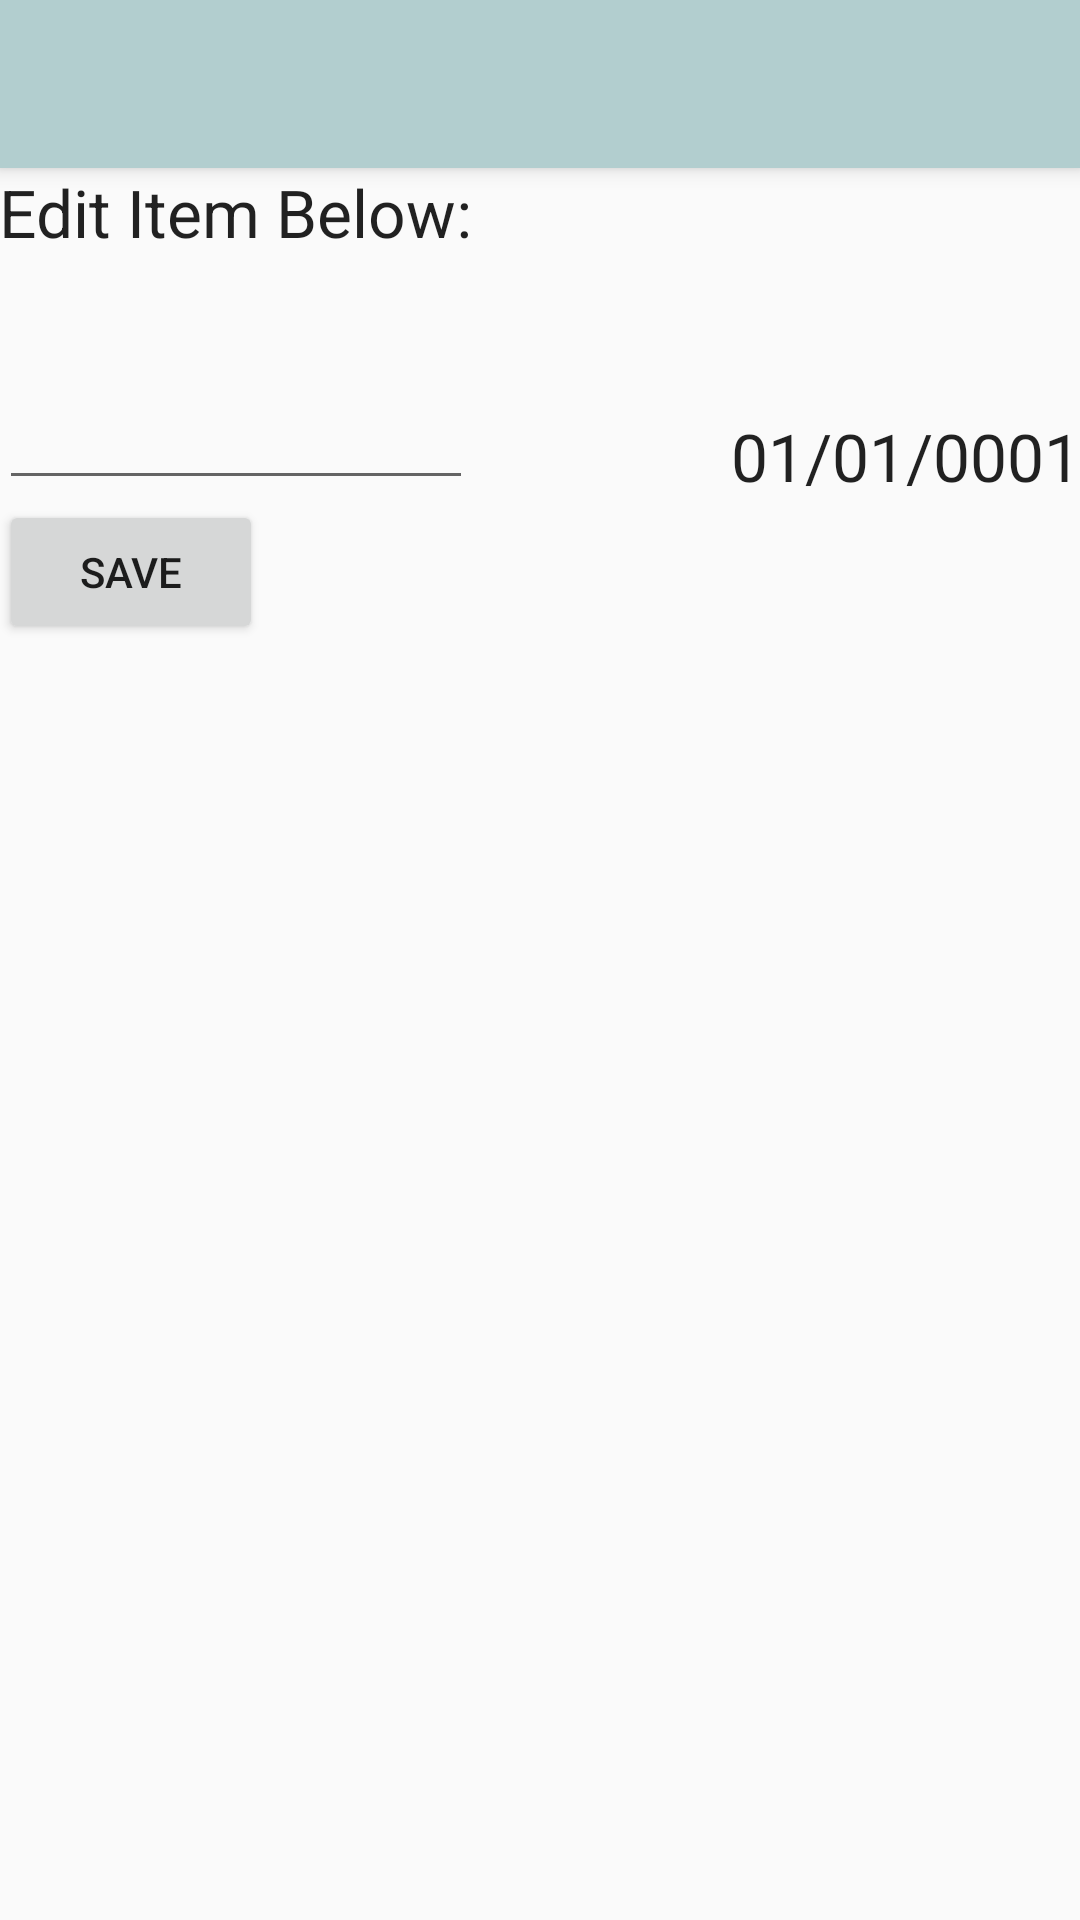

Android layout source for this screen:
<!-- AndroidManifest.xml: activity theme AppTheme.NoActionBar -->
<!-- res/layout/activity_edit_item.xml -->
<?xml version="1.0" encoding="utf-8"?>
<android.support.design.widget.CoordinatorLayout xmlns:android="http://schemas.android.com/apk/res/android"
    xmlns:app="http://schemas.android.com/apk/res-auto"
    xmlns:tools="http://schemas.android.com/tools"
    android:layout_width="match_parent"
    android:layout_height="match_parent"
    android:fitsSystemWindows="true"
    tools:context="com.example.todoapp.EditItemActivity">

    <android.support.design.widget.AppBarLayout
        android:layout_width="match_parent"
        android:layout_height="wrap_content"
        android:theme="@style/AppTheme.AppBarOverlay">

        <android.support.v7.widget.Toolbar
            android:id="@+id/toolbar"
            android:layout_width="match_parent"
            android:layout_height="?attr/actionBarSize"
            android:background="?attr/colorPrimary"
            app:popupTheme="@style/AppTheme.PopupOverlay"
            android:clickable="false" />

    </android.support.design.widget.AppBarLayout>

    <include layout="@layout/content_edit_item" />

</android.support.design.widget.CoordinatorLayout>
<!-- res/layout/content_edit_item.xml (included above) -->
<?xml version="1.0" encoding="utf-8"?>
<RelativeLayout xmlns:android="http://schemas.android.com/apk/res/android"
    xmlns:app="http://schemas.android.com/apk/res-auto"
    xmlns:tools="http://schemas.android.com/tools"
    android:layout_width="match_parent"
    android:layout_height="match_parent"
    android:paddingBottom="@dimen/activity_vertical_margin"
    android:paddingLeft="@dimen/activity_horizontal_margin"
    android:paddingRight="@dimen/activity_horizontal_margin"
    android:paddingTop="@dimen/activity_vertical_margin"
    app:layout_behavior="@string/appbar_scrolling_view_behavior"
    tools:context="com.example.todoapp.EditItemActivity"
    tools:showIn="@layout/activity_edit_item">

    <TextView
        android:layout_width="wrap_content"
        android:layout_height="wrap_content"
        android:textAppearance="?android:attr/textAppearanceLarge"
        android:text="@string/edit_item"
        android:id="@+id/tvEdit"
        android:layout_alignParentTop="true"
        android:layout_alignParentLeft="true"
        android:layout_alignParentStart="true" />

    <EditText
        android:layout_width="wrap_content"
        android:layout_height="wrap_content"
        android:id="@+id/etEdit"
        android:layout_marginTop="40dp"
        android:layout_below="@+id/tvEdit"
        android:layout_alignParentLeft="true"
        android:layout_alignParentStart="true"
        android:layout_alignRight="@+id/tvEdit"
        android:layout_alignEnd="@+id/tvEdit" />

    <Button
        android:layout_width="wrap_content"
        android:layout_height="wrap_content"
        android:text="@string/save"
        android:id="@+id/btnSaveItem"
        android:layout_below="@+id/etEdit"
        android:layout_alignParentLeft="true"
        android:layout_alignParentStart="true" />

    <TextView
        android:layout_width="wrap_content"
        android:layout_height="wrap_content"
        android:textAppearance="?android:attr/textAppearanceLarge"
        android:text="@string/date_display"
        android:id="@+id/tvEditDate"
        android:layout_above="@+id/btnSaveItem"
        android:layout_alignParentRight="true"
        android:layout_alignParentEnd="true" />

</RelativeLayout>
<!-- resources referenced by this layout -->
<resources>
  <string name="date_display">01/01/0001</string>
  <string name="edit_item">Edit Item Below: </string>
  <string name="save">Save</string>
  <style name="AppTheme.AppBarOverlay" parent="ThemeOverlay.AppCompat.Dark.ActionBar" />
  <style name="AppTheme.PopupOverlay" parent="ThemeOverlay.AppCompat.Light" />
  <style name="AppTheme.NoActionBar">
          <item name="windowActionBar">false</item>
          <item name="windowNoTitle">true</item>
      </style>
</resources>
